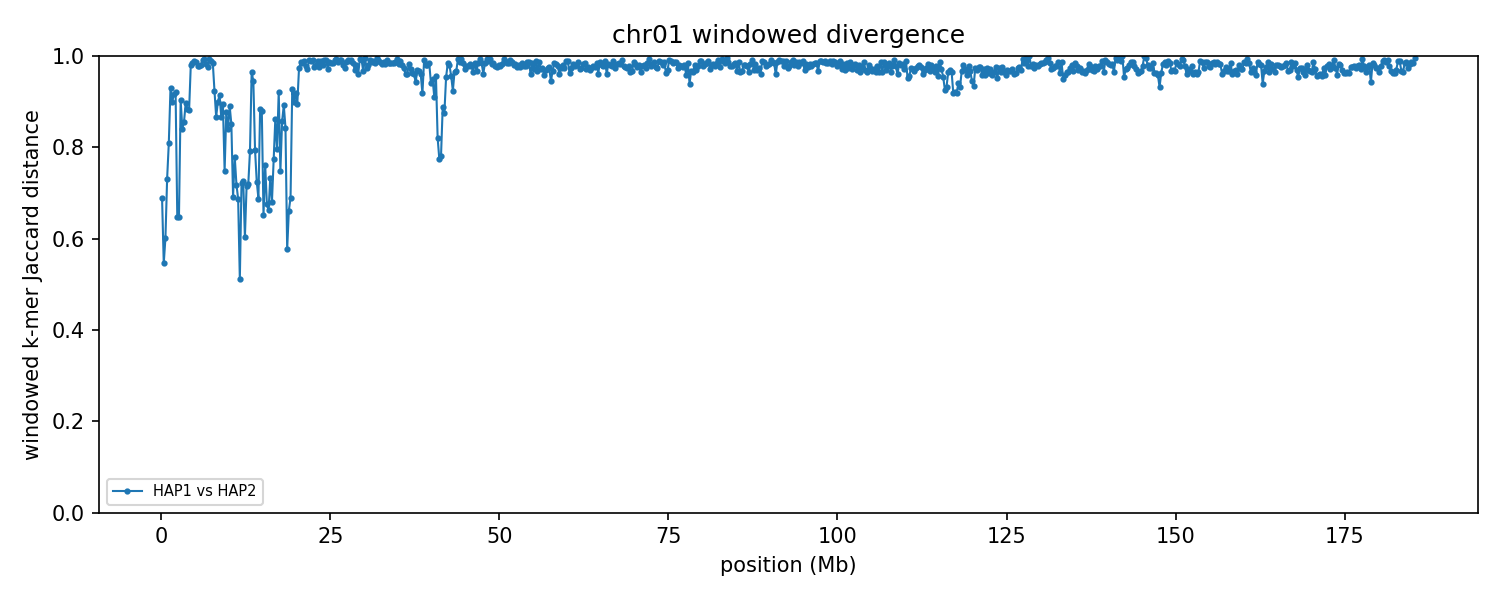

The data file committed next to this chart (first rows):
group	win_start	win_end	unit_a	unit_b	hap_a	hap_b	chrom_a	chrom_b	kmers_a	kmers_b	shared	union	jaccard_distance
chr01	1	250000	HAP1_chr01	HAP2_chr01	HAP1	HAP2	1	1	214282	212405	101132	325555	0.6894
chr01	250001	500000	HAP1_chr01	HAP2_chr01	HAP1	HAP2	1	1	214473	209970	132541	291902	0.5459
chr01	500001	750000	HAP1_chr01	HAP2_chr01	HAP1	HAP2	1	1	217739	229410	127437	319712	0.6014
chr01	750001	1000000	HAP1_chr01	HAP2_chr01	HAP1	HAP2	1	1	220730	221499	93603	348626	0.7315
chr01	1000001	1250000	HAP1_chr01	HAP2_chr01	HAP1	HAP2	1	1	223604	219360	70664	372300	0.8102
chr01	1250001	1500000	HAP1_chr01	HAP2_chr01	HAP1	HAP2	1	1	212932	218747	28099	403580	0.9304
chr01	1500001	1750000	HAP1_chr01	HAP2_chr01	HAP1	HAP2	1	1	187148	212055	36777	362426	0.8985
chr01	1750001	2000000	HAP1_chr01	HAP2_chr01	HAP1	HAP2	1	1	217025	202170	31933	387262	0.9175
chr01	2000001	2250000	HAP1_chr01	HAP2_chr01	HAP1	HAP2	1	1	215216	235375	33048	417543	0.9209
chr01	2250001	2500000	HAP1_chr01	HAP2_chr01	HAP1	HAP2	1	1	225711	230332	118630	337413	0.6484
chr01	2500001	2750000	HAP1_chr01	HAP2_chr01	HAP1	HAP2	1	1	234807	231293	121413	344687	0.6478
chr01	2750001	3000000	HAP1_chr01	HAP2_chr01	HAP1	HAP2	1	1	223547	206814	37968	392393	0.9032
chr01	3000001	3250000	HAP1_chr01	HAP2_chr01	HAP1	HAP2	1	1	223522	225345	61627	387240	0.8409
chr01	3250001	3500000	HAP1_chr01	HAP2_chr01	HAP1	HAP2	1	1	234295	228131	58060	404366	0.8564
chr01	3500001	3750000	HAP1_chr01	HAP2_chr01	HAP1	HAP2	1	1	203144	236975	40870	399249	0.8976
chr01	3750001	4000000	HAP1_chr01	HAP2_chr01	HAP1	HAP2	1	1	221749	220012	46127	395634	0.8834
chr01	4000001	4250000	HAP1_chr01	HAP2_chr01	HAP1	HAP2	1	1	230664	223229	48033	405860	0.8817
chr01	4250001	4500000	HAP1_chr01	HAP2_chr01	HAP1	HAP2	1	1	229478	231151	8652	451977	0.9809
chr01	4500001	4750000	HAP1_chr01	HAP2_chr01	HAP1	HAP2	1	1	213043	219906	6307	426642	0.9852
chr01	4750001	5000000	HAP1_chr01	HAP2_chr01	HAP1	HAP2	1	1	220243	237252	5230	452265	0.9884
chr01	5000001	5250000	HAP1_chr01	HAP2_chr01	HAP1	HAP2	1	1	238528	211773	5811	444490	0.9869
chr01	5250001	5500000	HAP1_chr01	HAP2_chr01	HAP1	HAP2	1	1	194046	222153	8586	407613	0.9789
chr01	5500001	5750000	HAP1_chr01	HAP2_chr01	HAP1	HAP2	1	1	233734	233300	10147	456887	0.9778
chr01	5750001	6000000	HAP1_chr01	HAP2_chr01	HAP1	HAP2	1	1	234144	219179	8916	444407	0.9799
chr01	6000001	6250000	HAP1_chr01	HAP2_chr01	HAP1	HAP2	1	1	220675	232926	3476	450125	0.9923
chr01	6250001	6500000	HAP1_chr01	HAP2_chr01	HAP1	HAP2	1	1	208060	235741	3212	440589	0.9927
chr01	6500001	6750000	HAP1_chr01	HAP2_chr01	HAP1	HAP2	1	1	228986	209000	7413	430573	0.9828
chr01	6750001	7000000	HAP1_chr01	HAP2_chr01	HAP1	HAP2	1	1	206736	224114	9932	420918	0.9764
chr01	7000001	7250000	HAP1_chr01	HAP2_chr01	HAP1	HAP2	1	1	231495	228081	3425	456151	0.9925
chr01	7250001	7500000	HAP1_chr01	HAP2_chr01	HAP1	HAP2	1	1	226395	228543	5178	449760	0.9885
chr01	7500001	7750000	HAP1_chr01	HAP2_chr01	HAP1	HAP2	1	1	220820	231044	6343	445521	0.9858
chr01	7750001	8000000	HAP1_chr01	HAP2_chr01	HAP1	HAP2	1	1	182733	231091	29267	384557	0.9239
chr01	8000001	8250000	HAP1_chr01	HAP2_chr01	HAP1	HAP2	1	1	230491	218928	52795	396624	0.8669
chr01	8250001	8500000	HAP1_chr01	HAP2_chr01	HAP1	HAP2	1	1	223316	232451	41802	413965	0.899
chr01	8500001	8750000	HAP1_chr01	HAP2_chr01	HAP1	HAP2	1	1	223231	234593	35770	422054	0.9152
chr01	8750001	9000000	HAP1_chr01	HAP2_chr01	HAP1	HAP2	1	1	217146	231730	52798	396078	0.8667
chr01	9000001	9250000	HAP1_chr01	HAP2_chr01	HAP1	HAP2	1	1	226496	235653	44030	418119	0.8947
chr01	9250001	9500000	HAP1_chr01	HAP2_chr01	HAP1	HAP2	1	1	219407	214986	87378	347015	0.7482
chr01	9500001	9750000	HAP1_chr01	HAP2_chr01	HAP1	HAP2	1	1	211546	226498	48058	389986	0.8768
chr01	9750001	10000000	HAP1_chr01	HAP2_chr01	HAP1	HAP2	1	1	224901	217803	60819	381885	0.8407
chr01	10000001	10250000	HAP1_chr01	HAP2_chr01	HAP1	HAP2	1	1	236900	236386	46760	426526	0.8904
chr01	10250001	10500000	HAP1_chr01	HAP2_chr01	HAP1	HAP2	1	1	213630	240751	59173	395208	0.8503
chr01	10500001	10750000	HAP1_chr01	HAP2_chr01	HAP1	HAP2	1	1	230202	232736	109033	353905	0.6919
chr01	10750001	11000000	HAP1_chr01	HAP2_chr01	HAP1	HAP2	1	1	222296	209564	78288	353572	0.7786
chr01	11000001	11250000	HAP1_chr01	HAP2_chr01	HAP1	HAP2	1	1	233361	201717	95647	339431	0.7182
chr01	11250001	11500000	HAP1_chr01	HAP2_chr01	HAP1	HAP2	1	1	222301	234057	108723	347635	0.6873
chr01	11500001	11750000	HAP1_chr01	HAP2_chr01	HAP1	HAP2	1	1	226673	235732	151920	310485	0.5107
chr01	11750001	12000000	HAP1_chr01	HAP2_chr01	HAP1	HAP2	1	1	227430	232038	100191	359277	0.7211
chr01	12000001	12250000	HAP1_chr01	HAP2_chr01	HAP1	HAP2	1	1	206538	234748	94616	346670	0.7271
chr01	12250001	12500000	HAP1_chr01	HAP2_chr01	HAP1	HAP2	1	1	237232	234248	134099	337381	0.6025
chr01	12500001	12750000	HAP1_chr01	HAP2_chr01	HAP1	HAP2	1	1	224240	228749	100462	352527	0.715
chr01	12750001	13000000	HAP1_chr01	HAP2_chr01	HAP1	HAP2	1	1	230657	220404	98795	352266	0.7195
chr01	13000001	13250000	HAP1_chr01	HAP2_chr01	HAP1	HAP2	1	1	217464	219632	75357	361739	0.7917
chr01	13250001	13500000	HAP1_chr01	HAP2_chr01	HAP1	HAP2	1	1	204836	215715	14125	406426	0.9652
chr01	13500001	13750000	HAP1_chr01	HAP2_chr01	HAP1	HAP2	1	1	199284	215366	21780	392870	0.9446
chr01	13750001	14000000	HAP1_chr01	HAP2_chr01	HAP1	HAP2	1	1	213079	226182	74974	364287	0.7942
chr01	14000001	14250000	HAP1_chr01	HAP2_chr01	HAP1	HAP2	1	1	236497	220214	98506	358205	0.725
chr01	14250001	14500000	HAP1_chr01	HAP2_chr01	HAP1	HAP2	1	1	225266	223392	106728	341930	0.6879
chr01	14500001	14750000	HAP1_chr01	HAP2_chr01	HAP1	HAP2	1	1	226797	198188	44067	380918	0.8843
chr01	14750001	15000000	HAP1_chr01	HAP2_chr01	HAP1	HAP2	1	1	222162	232556	49032	405686	0.8791
... 682 more rows
